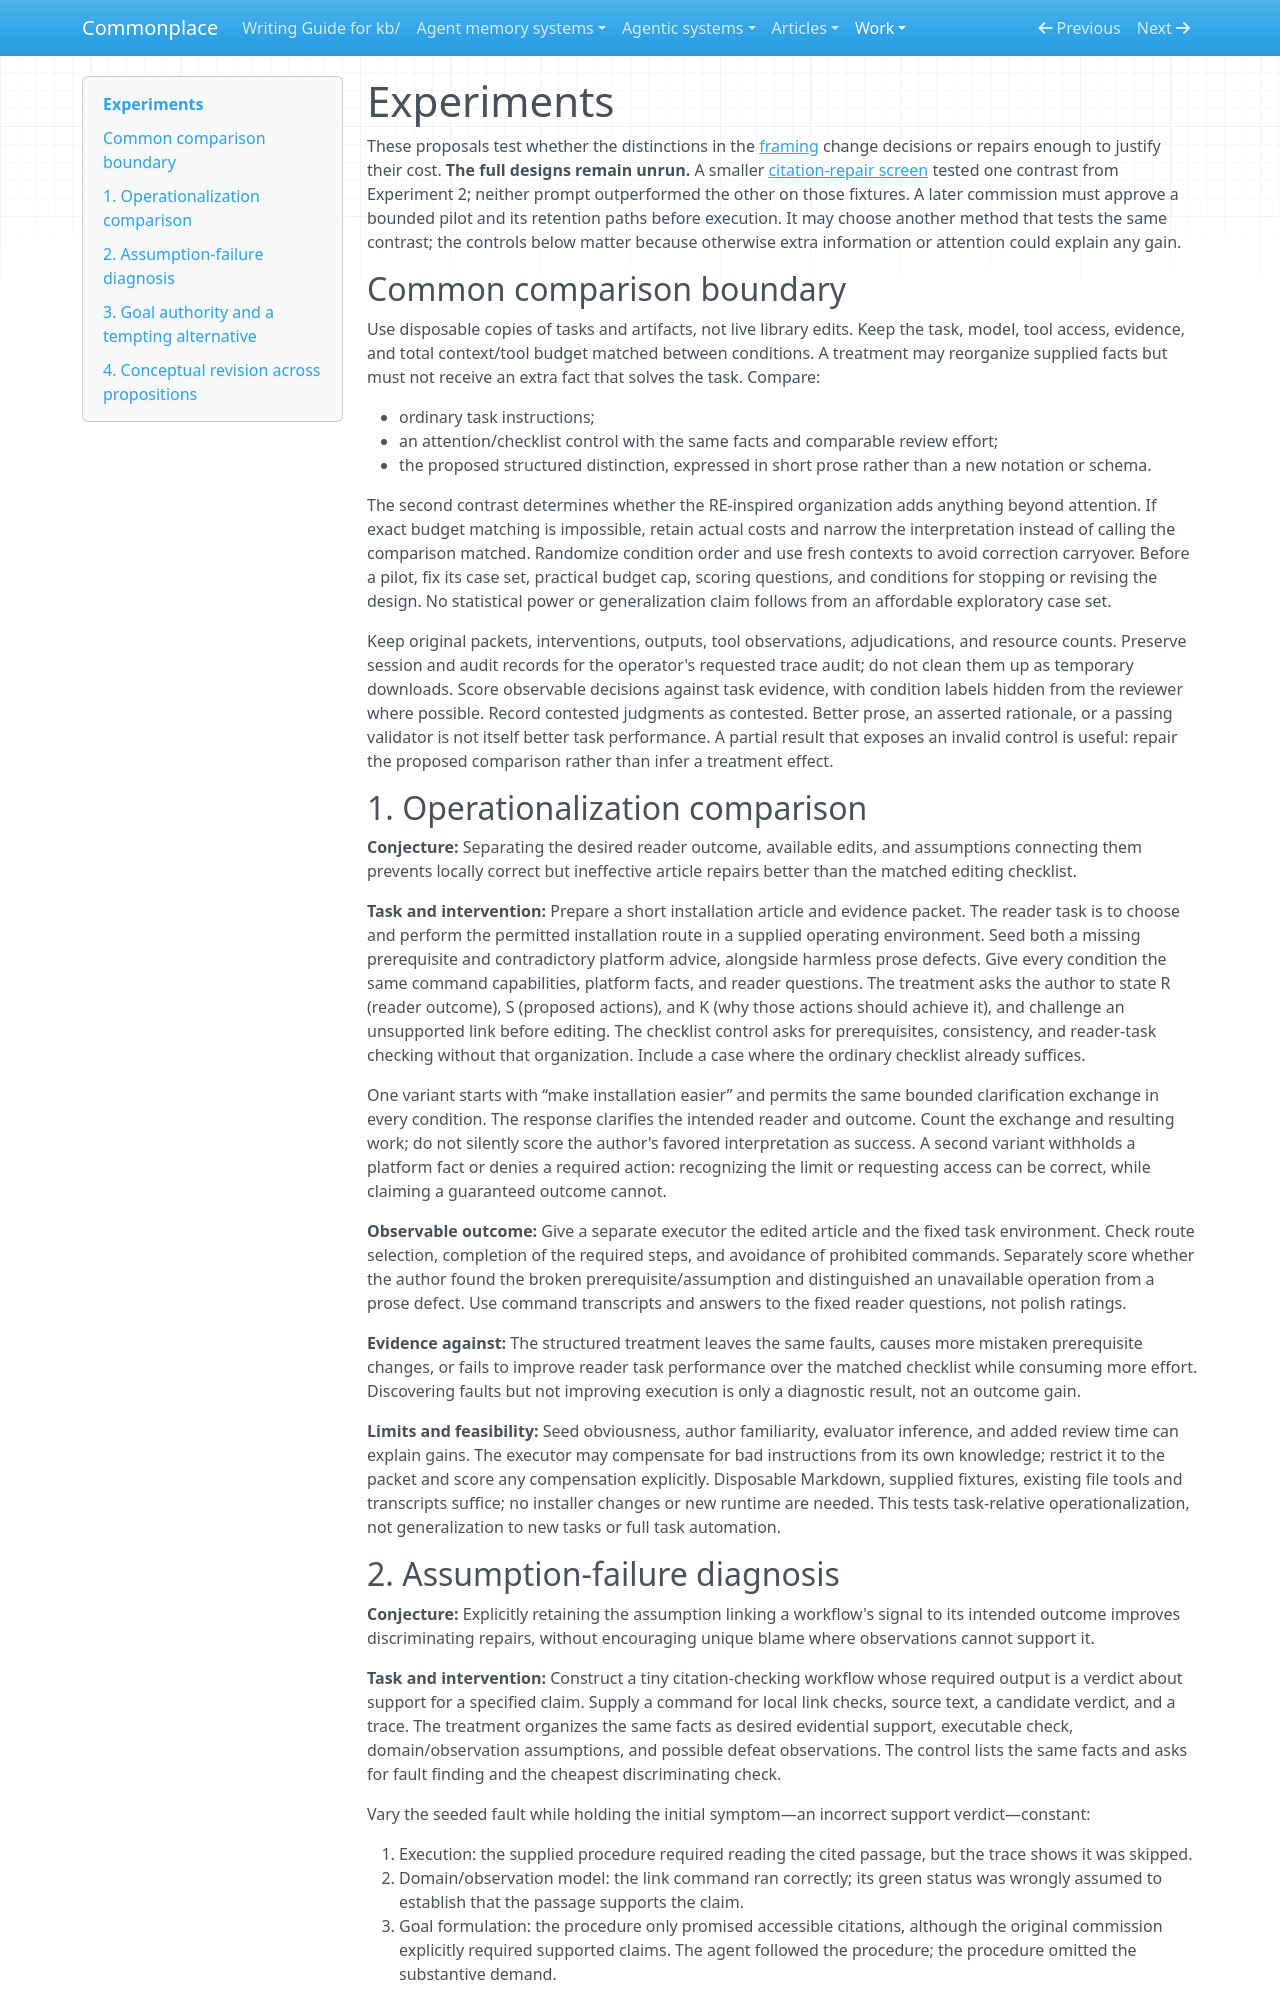

repository: zby/commonplace · page: work/operationalization-goals-grounded-concepts/experiments/index.html · generator: mkdocs

# Experiments

These proposals test whether the distinctions in the [framing](./README.md) change decisions or repairs enough to justify their cost. **The full designs remain unrun.** A smaller [citation-repair screen](./citation-repair-screen.md) tested one contrast from Experiment 2; neither prompt outperformed the other on those fixtures. A later commission must approve a bounded pilot and its retention paths before execution. It may choose another method that tests the same contrast; the controls below matter because otherwise extra information or attention could explain any gain.

## Common comparison boundary

Use disposable copies of tasks and artifacts, not live library edits. Keep the task, model, tool access, evidence, and total context/tool budget matched between conditions. A treatment may reorganize supplied facts but must not receive an extra fact that solves the task. Compare:

- ordinary task instructions;
- an attention/checklist control with the same facts and comparable review effort;
- the proposed structured distinction, expressed in short prose rather than a new notation or schema.

The second contrast determines whether the RE-inspired organization adds anything beyond attention. If exact budget matching is impossible, retain actual costs and narrow the interpretation instead of calling the comparison matched. Randomize condition order and use fresh contexts to avoid correction carryover. Before a pilot, fix its case set, practical budget cap, scoring questions, and conditions for stopping or revising the design. No statistical power or generalization claim follows from an affordable exploratory case set.

Keep original packets, interventions, outputs, tool observations, adjudications, and resource counts. Preserve session and audit records for the operator's requested trace audit; do not clean them up as temporary downloads. Score observable decisions against task evidence, with condition labels hidden from the reviewer where possible. Record contested judgments as contested. Better prose, an asserted rationale, or a passing validator is not itself better task performance. A partial result that exposes an invalid control is useful: repair the proposed comparison rather than infer a treatment effect.

## 1. Operationalization comparison

**Conjecture:** Separating the desired reader outcome, available edits, and assumptions connecting them prevents locally correct but ineffective article repairs better than the matched editing checklist.

**Task and intervention:** Prepare a short installation article and evidence packet. The reader task is to choose and perform the permitted installation route in a supplied operating environment. Seed both a missing prerequisite and contradictory platform advice, alongside harmless prose defects. Give every condition the same command capabilities, platform facts, and reader questions. The treatment asks the author to state R (reader outcome), S (proposed actions), and K (why those actions should achieve it), and challenge an unsupported link before editing. The checklist control asks for prerequisites, consistency, and reader-task checking without that organization. Include a case where the ordinary checklist already suffices.

One variant starts with “make installation easier” and permits the same bounded clarification exchange in every condition. The response clarifies the intended reader and outcome. Count the exchange and resulting work; do not silently score the author's favored interpretation as success. A second variant withholds a platform fact or denies a required action: recognizing the limit or requesting access can be correct, while claiming a guaranteed outcome cannot.

**Observable outcome:** Give a separate executor the edited article and the fixed task environment. Check route selection, completion of the required steps, and avoidance of prohibited commands. Separately score whether the author found the broken prerequisite/assumption and distinguished an unavailable operation from a prose defect. Use command transcripts and answers to the fixed reader questions, not polish ratings.

**Evidence against:** The structured treatment leaves the same faults, causes more mistaken prerequisite changes, or fails to improve reader task performance over the matched checklist while consuming more effort. Discovering faults but not improving execution is only a diagnostic result, not an outcome gain.

**Limits and feasibility:** Seed obviousness, author familiarity, evaluator inference, and added review time can explain gains. The executor may compensate for bad instructions from its own knowledge; restrict it to the packet and score any compensation explicitly. Disposable Markdown, supplied fixtures, existing file tools and transcripts suffice; no installer changes or new runtime are needed. This tests task-relative operationalization, not generalization to new tasks or full task automation.
